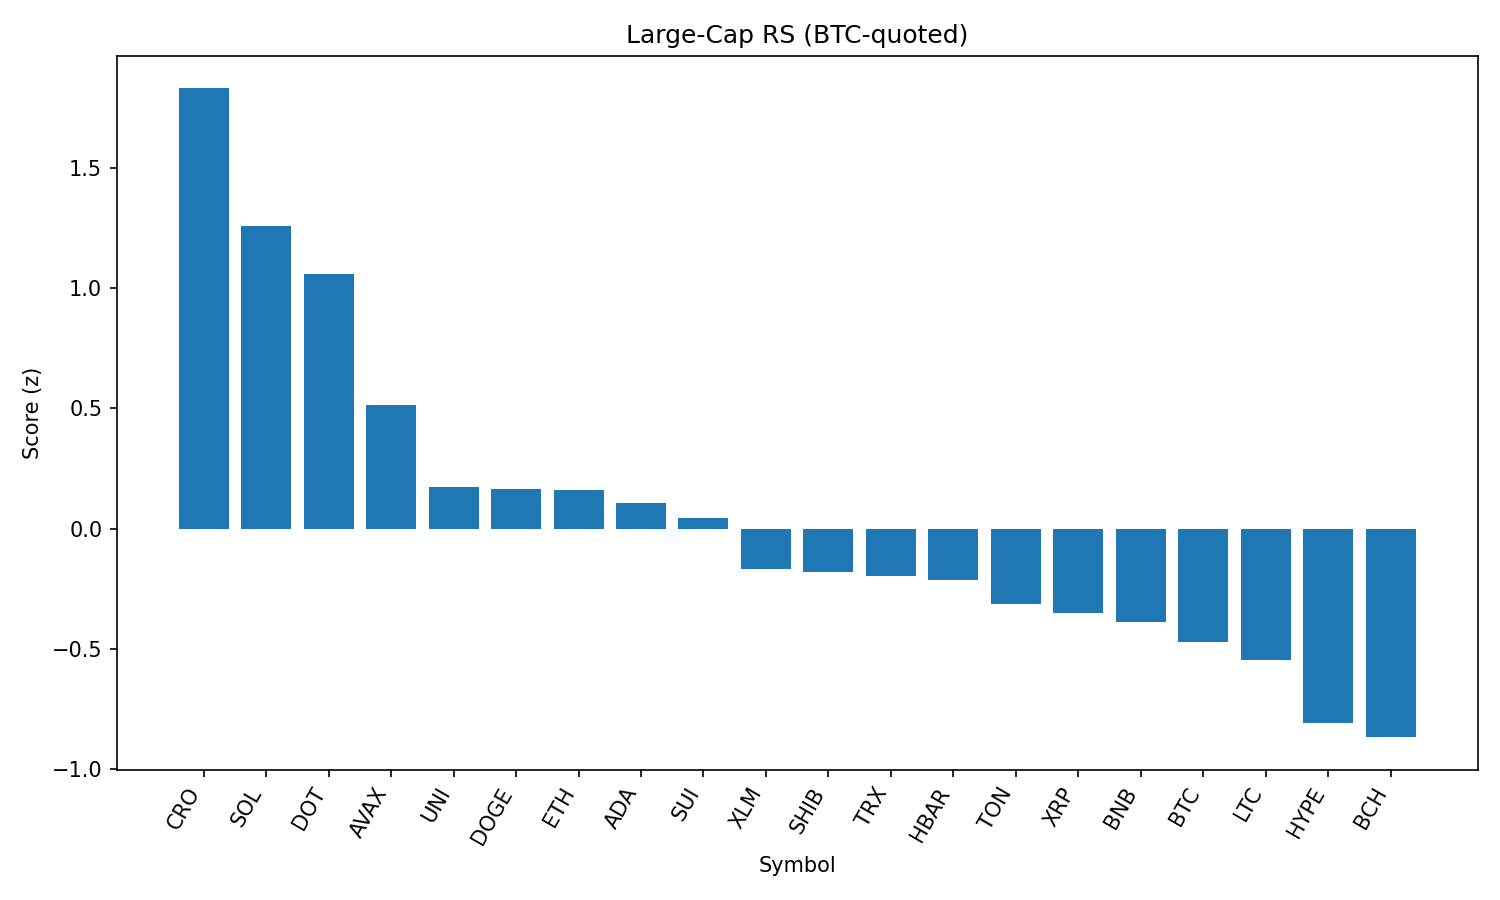

The table this chart was drawn from, first rows:
rank, name, symbol, price_btc, price_usd, pct_1h_btc, pct_24h_btc, pct_7d_btc, market_cap_rank, market_cap_usd, volume_usd, score
1, Cronos, CRO, 3.02e-06, 0.3413, 0.04828, 51.29, 138.2, 21, 11462424407, 2383006303, 1.831
2, Solana, SOL, 0.001894, 214.4, 1.476, 3.552, 15.4, 6, 116069754060, 13385510028, 1.259
3, Polkadot, DOT, 3.511e-05, 3.97, 1.457, 0.6835, 3.283, 35, 6035419944, 304698637, 1.058
4, Avalanche, AVAX, 0.0002192, 24.81, 0.9609, -0.3898, 6.693, 23, 10485154611, 747670948, 0.5159
5, Uniswap, UNI, 8.893e-05, 10.07, 0.6902, -0.4533, -3.921, 34, 6047060552, 397390979, 0.1718
6, Dogecoin, DOGE, 1.98e-06, 0.2246, 0.6258, 0.3645, 2.049, 9, 33857946810, 2324962487, 0.1638
7, Ethereum, ETH, 0.04067, 4604, 0.6079, -1.638, 7.627, 2, 556030473886, 32648461599, 0.1609
8, Cardano, ADA, 7.7e-06, 0.8719, 0.6105, -0.5342, 0.2405, 11, 31818402772, 1297703825, 0.1079
9, Sui, SUI, 3.099e-05, 3.51, 0.5375, -0.08305, 0.4017, 18, 12327181217, 1257512959, 0.0452
10, Stellar, XLM, 3.39e-06, 0.3842, 0.4167, -2.119, -3.542, 20, 12053481739, 305082896, -0.1688
11, Shiba Inu, SHIB, 1.11721e-10, 1.265e-05, 0.3408, -0.7208, 1.387, 30, 7457490156, 207174817, -0.1809
12, TRON, TRX, 3.09e-06, 0.3492, 0.3769, -2.127, -1.231, 10, 33060591943, 886302125, -0.1982
13, Hedera, HBAR, 2.12e-06, 0.2403, 0.3505, -2.153, 1.491, 25, 10192847251, 234004300, -0.2147
14, Toncoin, TON, 2.804e-05, 3.17, 0.2872, -2.489, -2.205, 28, 8154880883, 199906211, -0.3113
15, XRP, XRP, 2.651e-05, 3.0, 0.2069, -2.422, 3.854, 3, 178602593590, 6060434001, -0.3495
16, BNB, BNB, 0.007691, 870.5, 0.1397, -0.5397, 1.26, 5, 121189736159, 1468768155, -0.3865
17, Bitcoin, BTC, 1.0, 113178, 0.0, 0.0, 0.0, 1, 2254168901287, 37670814621, -0.4706
18, Litecoin, LTC, 0.001002, 113.4, 0.03529, -1.507, -1.715, 27, 8647087939, 454113314, -0.5449
19, Hyperliquid, HYPE, 0.0004287, 48.53, -0.2416, -3.481, 16.61, 16, 13139693580, 460048749, -0.8072
20, Bitcoin Cash, BCH, 0.004954, 560.7, -0.2977, -0.9057, 0.857, 22, 11168096056, 186262697, -0.8673
21, Chainlink, LINK, 0.0002125, 24.05, -0.223, -2.557, -5.83, 13, 16312114382, 1470096560, -0.8705
